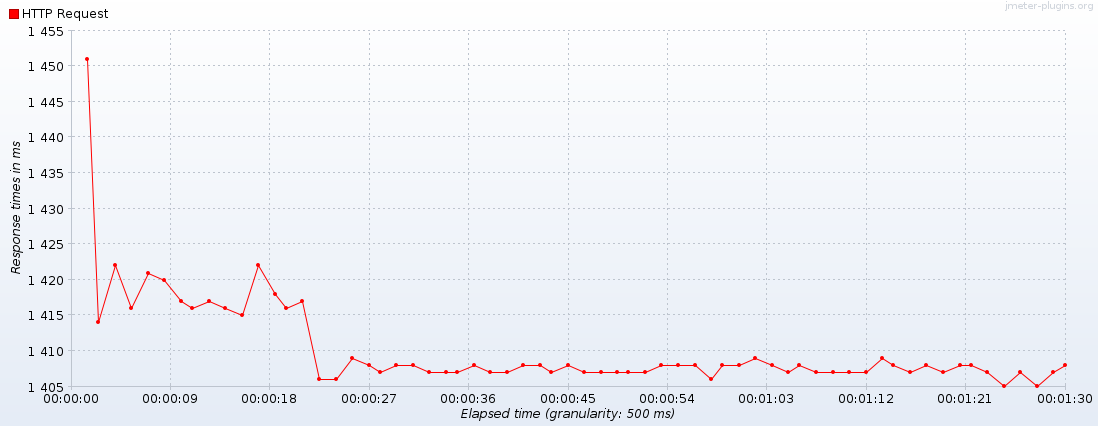

Source data for this figure (header and first rows):
Label, # Samples, Average, Median, 90% Line, 95% Line, 99% Line, Min, Max, Error %, Throughput, Received KB/sec, Sent KB/sec
HTTP Request, 64, 1410, 1408, 1417, 1421, 1422, 1405, 1451, 0.000%, 0.7083, 0.16, 0.09
TOTAL, 64, 1410, 1408, 1417, 1421, 1422, 1405, 1451, 0.000%, 0.7083, 0.16, 0.09
